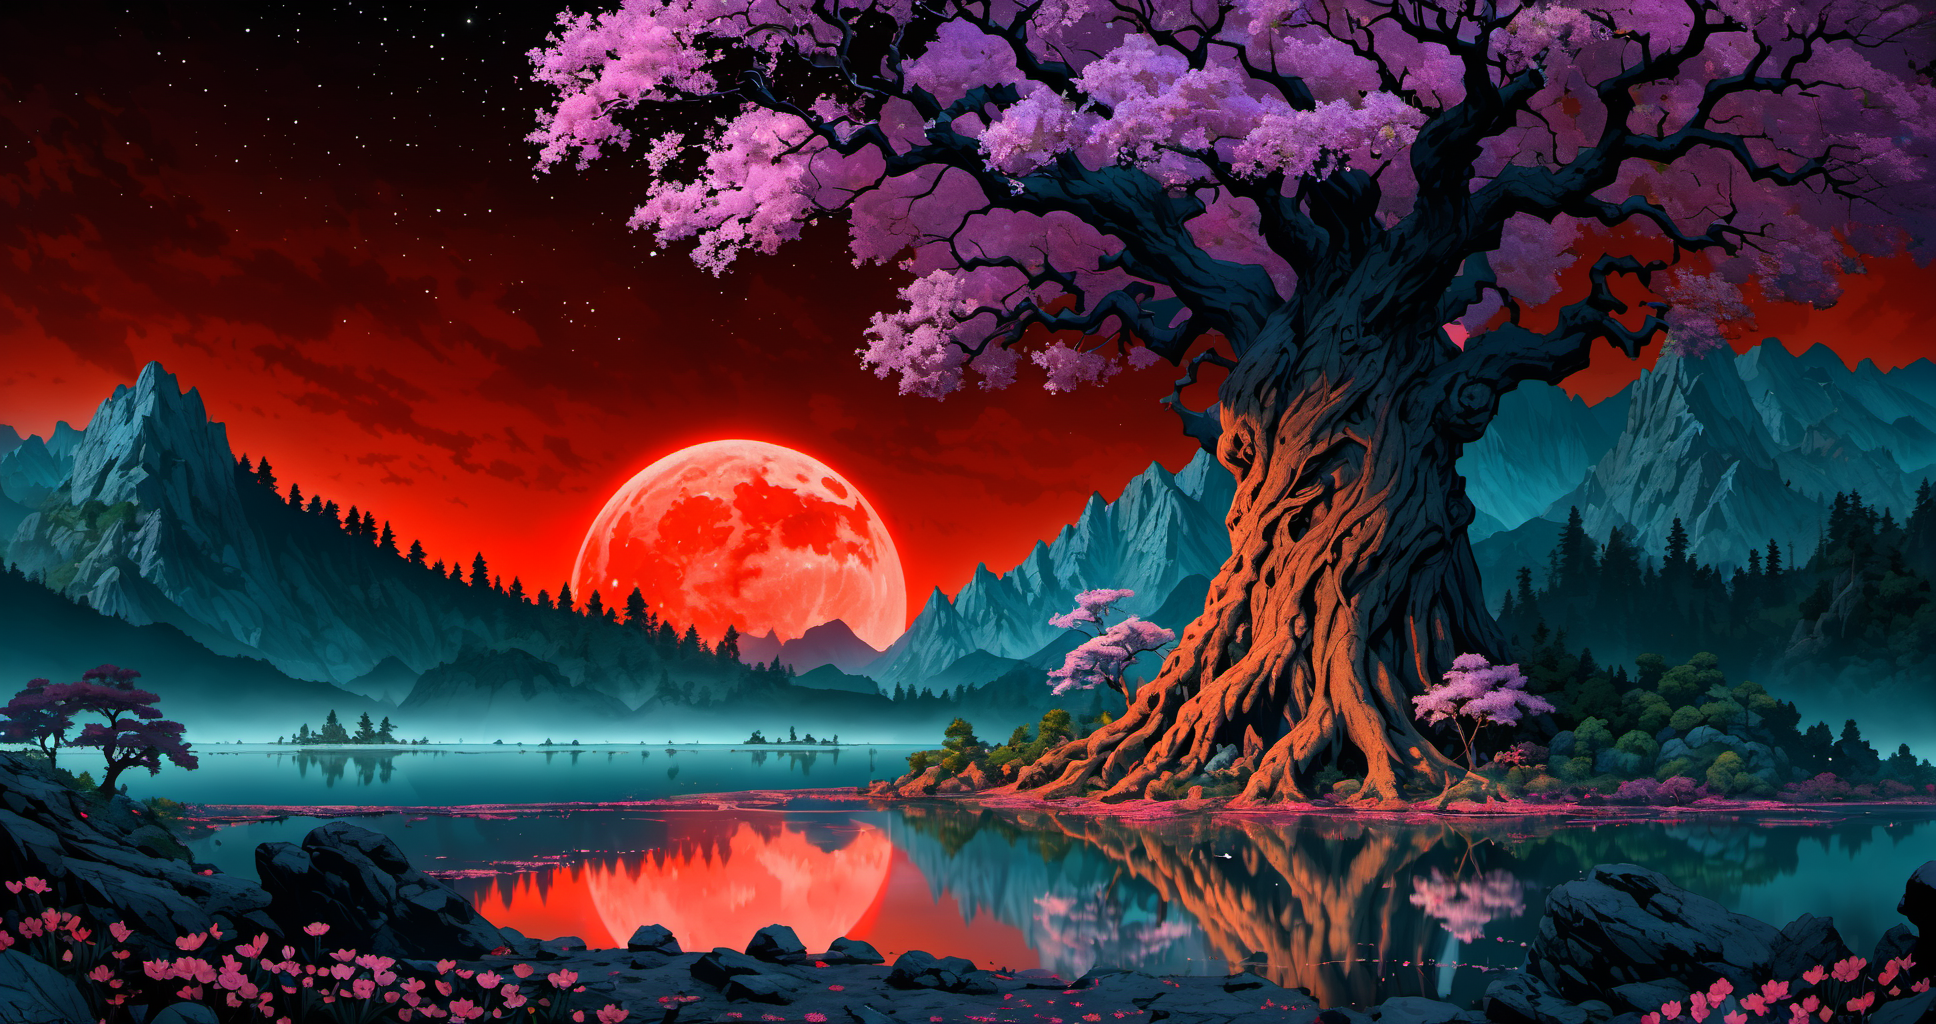
Generation parameters embedded in this image by AUTOMATIC1111 Stable Diffusion web UI or a fork of it (Forge, ...) (PNG 'parameters' text chunk):
45 megapixel, he ethereal beauty of a mystical landscape under the red moonlight. The scene should be illuminated by a large, radiant moon, casting its glow upon a twisted, yet majestic tree with blossoms that seem to sparkle in the night. The tree’s roots should be deeply embedded into rocky terrain, symbolizing its ancient existence. In the background, towering mountains loom, their peaks veiled in mist. A serene lake at the foot of the mountains reflects the moon’s luminescence. Incorporate elements that evoke a sense of magic and mystery. <lora:flat_color:1>
Steps: 33, Sampler: DPM++ 2M Karras, CFG scale: 7, Seed: 412829912, Size: 968x512, Model hash: ee1fdc86f7, Model: ghostxl_v10BakedVAE, Denoising strength: 0.7, Hires upscale: 2, Hires upscaler: Latent, Lora hashes: "flat_color: e91f4a528578", Version: 1.7.0